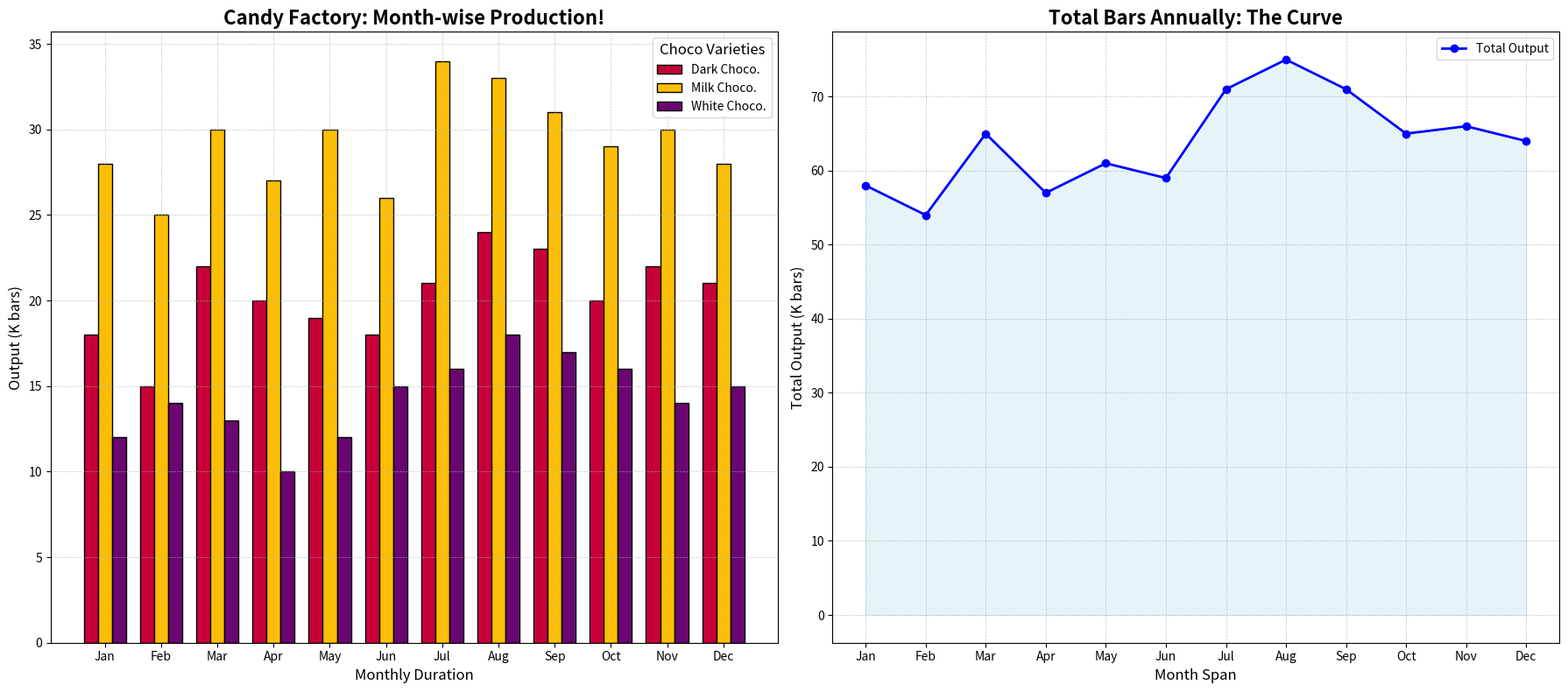

Reproduce this figure in Python.
import matplotlib.pyplot as plt
import numpy as np

months = ['Jan', 'Feb', 'Mar', 'Apr', 'May', 'Jun', 'Jul', 'Aug', 'Sep', 'Oct', 'Nov', 'Dec']
chocolate_types = ['Dark Chocolate', 'Milk Chocolate', 'White Chocolate']

# Manually altering data while preserving the original structure
dark_chocolate = [18, 15, 22, 20, 19, 18, 21, 24, 23, 20, 22, 21]
milk_chocolate = [28, 25, 30, 27, 30, 26, 34, 33, 31, 29, 30, 28]
white_chocolate = [12, 14, 13, 10, 12, 15, 16, 18, 17, 16, 14, 15]

colors = ['#C70039', '#FFBF00', '#6A0572']

bar_width = 0.25
x = np.arange(len(months))

fig, (ax1, ax2) = plt.subplots(1, 2, figsize=(18, 8))

ax1.bar(x - bar_width, dark_chocolate, width=bar_width, color=colors[0], edgecolor='black', label='Dark Choco.')
ax1.bar(x, milk_chocolate, width=bar_width, color=colors[1], edgecolor='black', label='Milk Choco.')
ax1.bar(x + bar_width, white_chocolate, width=bar_width, color=colors[2], edgecolor='black', label='White Choco.')

ax1.set_xlabel('Monthly Duration', fontsize=12)
ax1.set_ylabel('Output (K bars)', fontsize=12)
ax1.set_title('Candy Factory: Month-wise Production!', fontsize=16, fontweight='bold')
ax1.set_xticks(x)
ax1.set_xticklabels(months)
ax1.legend(title='Choco Varieties', fontsize=10, title_fontsize=12)
ax1.grid(True, which='both', linestyle='--', linewidth=0.5, alpha=0.7)

total_production = np.array(dark_chocolate) + np.array(milk_chocolate) + np.array(white_chocolate)

ax2.plot(months, total_production, marker='o', linestyle='-', color='blue', linewidth=2, markersize=6, label='Total Output')
ax2.fill_between(months, total_production, color='lightblue', alpha=0.3)

ax2.set_xlabel('Month Span', fontsize=12)
ax2.set_ylabel('Total Output (K bars)', fontsize=12)
ax2.set_title('Total Bars Annually: The Curve', fontsize=16, fontweight='bold')
ax2.legend(fontsize=10)
ax2.grid(True, which='both', linestyle='--', linewidth=0.5, alpha=0.7)

plt.tight_layout()
plt.show()
